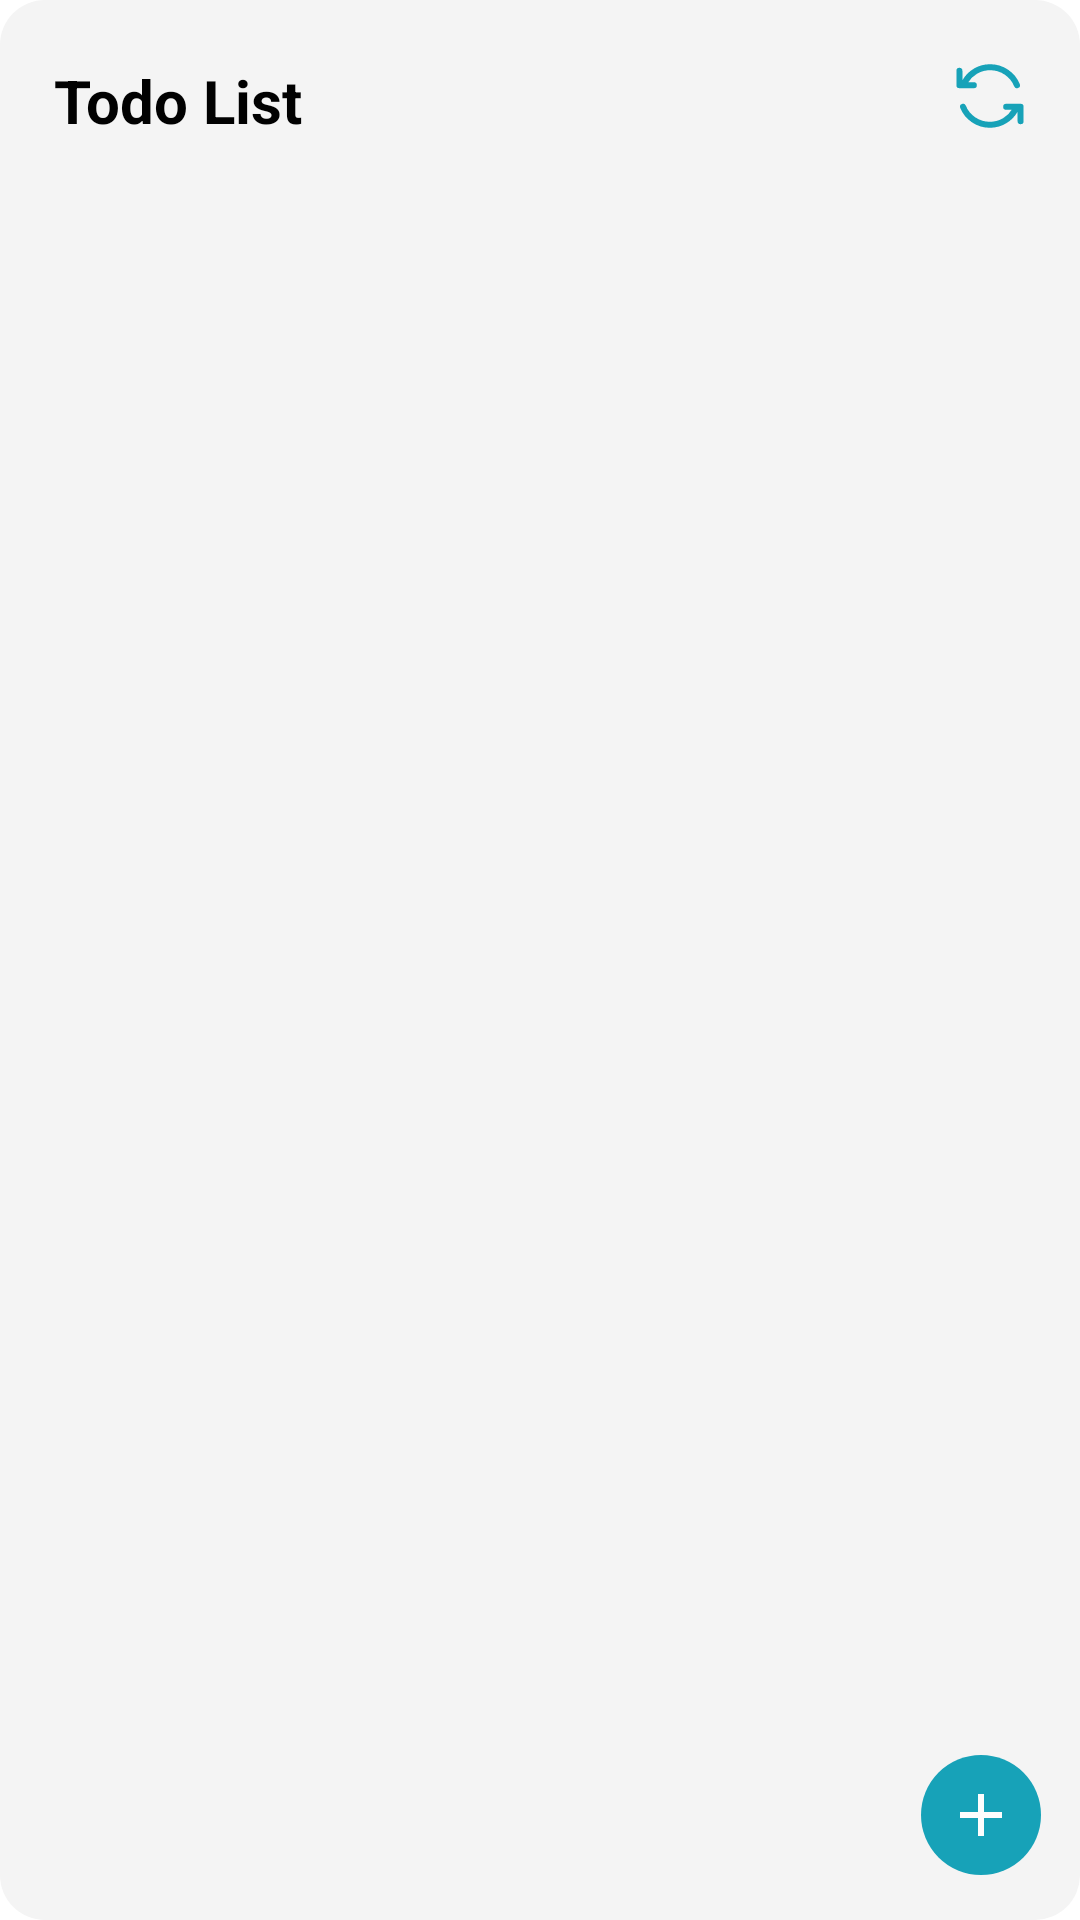

The Android layout XML behind this screen, and the referenced resources:
<!-- AndroidManifest.xml: application theme Theme.TodoListWidget -->
<!-- res/layout/widget_todo_list.xml -->
<?xml version="1.0" encoding="utf-8"?>
<LinearLayout xmlns:android="http://schemas.android.com/apk/res/android"
    android:orientation="vertical"
    android:background="@drawable/widget_container_background"
    android:layout_width="match_parent"
    android:layout_height="match_parent">

    <LinearLayout
        android:layout_width="match_parent"
        android:layout_height="wrap_content"
        android:layout_marginTop="20dp"
        android:layout_marginHorizontal="18dp">

        <TextView
            android:layout_width="0dp"
            android:layout_height="wrap_content"
            android:layout_weight="1"
            android:textSize="20sp"
            android:text="Todo List"
            android:textStyle="bold"
            android:textColor="#010101" />
        
        <ImageView
            android:id="@+id/refresh_button"
            android:layout_width="24dp"
            android:layout_height="24dp"
            android:src="@drawable/arrow_refresh"/>

    </LinearLayout>

    <FrameLayout
        android:layout_width="match_parent"
        android:layout_height="match_parent">

        <ListView
            android:id="@+id/list_todo"
            android:layout_width="match_parent"
            android:layout_height="match_parent"
            android:divider="@null"
            android:listSelector="@android:color/transparent" />

        <ImageView
            android:id="@+id/add_button"
            android:layout_width="40dp"
            android:layout_height="40dp"
            android:src="@drawable/mini_fab"
            android:layout_marginEnd="13dp"
            android:layout_marginBottom="15dp"
            android:layout_gravity="bottom|end" />


    </FrameLayout>

</LinearLayout>
<!-- resources referenced by this layout -->
<resources>
  <!-- drawable arrow_refresh (drawable) -->
  <vector xmlns:android="http://schemas.android.com/apk/res/android"
      android:width="24dp"
      android:height="24dp"
      android:viewportWidth="24"
      android:viewportHeight="24">
    <path
        android:pathData="M3.693,7.2C5.361,4.331 8.479,2.4 12.05,2.4C16.098,2.4 19.564,4.882 20.995,8.4M6.623,8.4H1.8V3.6M20.307,16.8C18.639,19.669 15.521,21.6 11.95,21.6C7.902,21.6 4.436,19.118 3.005,15.6M17.377,15.6H22.2V20.4"
        android:strokeLineJoin="round"
        android:strokeWidth="2"
        android:fillColor="#00000000"
        android:strokeColor="#17A2B8"
        android:strokeLineCap="round"/>
  </vector>
  <!-- drawable mini_fab (drawable) -->
  <vector xmlns:android="http://schemas.android.com/apk/res/android"
      android:width="40dp"
      android:height="40dp"
      android:viewportWidth="40"
      android:viewportHeight="40">
    <path
        android:pathData="M20,0L20,0A20,20 0,0 1,40 20L40,20A20,20 0,0 1,20 40L20,40A20,20 0,0 1,0 20L0,20A20,20 0,0 1,20 0z"
        android:fillColor="#17A2B8"/>
    <path
        android:pathData="M27,21H21V27H19V21H13V19H19V13H21V19H27V21Z"
        android:fillColor="#FDFDFD"/>
  </vector>
  <!-- drawable widget_container_background (drawable) -->
  <?xml version="1.0" encoding="utf-8"?>
  <shape xmlns:android="http://schemas.android.com/apk/res/android">
      <corners android:radius="15dp" />
      <solid android:color="#F4F4F4" />
  
  </shape>
  <style name="Theme.TodoListWidget" parent="Theme.MaterialComponents.DayNight.DarkActionBar">
          
          <item name="colorPrimary">@color/purple_500</item>
          <item name="colorPrimaryVariant">@color/purple_700</item>
          <item name="colorOnPrimary">@color/white</item>
          
          <item name="colorSecondary">@color/teal_200</item>
          <item name="colorSecondaryVariant">@color/teal_700</item>
          <item name="colorOnSecondary">@color/black</item>
          
          <item name="android:statusBarColor">?attr/colorPrimaryVariant</item>
          
      </style>
  <!-- not gathered from this repository: default colours our renderer supplied (Android Studio template values) -->
  <color name="purple_500">#FF6200EE</color>
  <color name="purple_700">#FF3700B3</color>
  <color name="teal_200">#FF03DAC5</color>
  <color name="teal_700">#FF018786</color>
  <color name="black">#FF000000</color>
  <color name="white">#FFFFFFFF</color>
</resources>
